Run: headless pygame with SDL's dummy video driver; simulated clock (each Clock.tick advances the game by its frame time, no real sleeping); random seed 0; keys injected as events and as key.get_pressed() state; no mouse input.
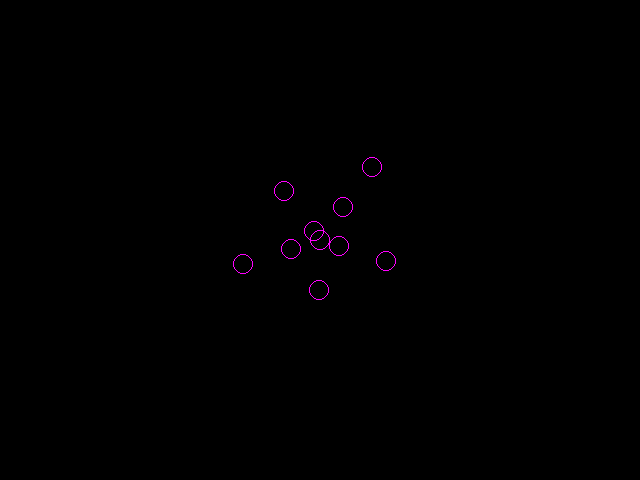
Frame 1 of 4 · flips 1–60 · no input
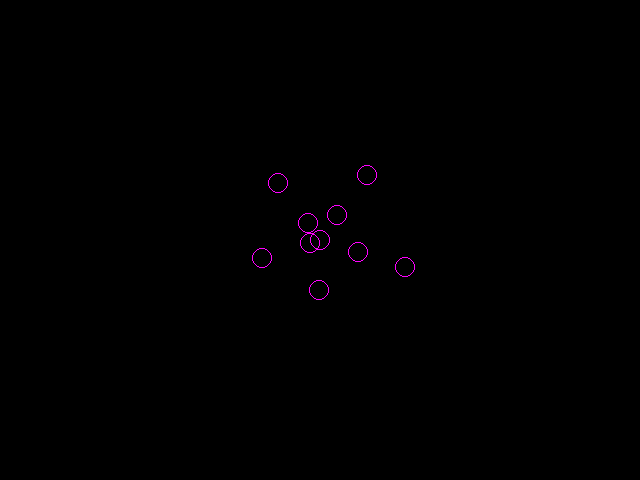
Frame 2 of 4 · flips 61–180 · tapped SPACE, RETURN · held RIGHT (→), D
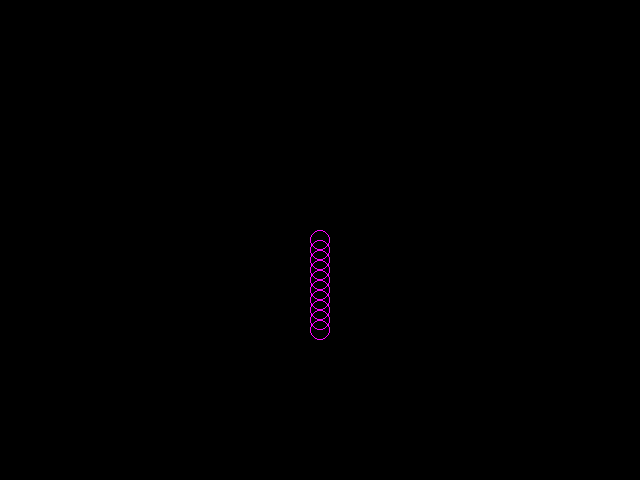
Frame 3 of 4 · flips 181–300 · held DOWN (↓), S
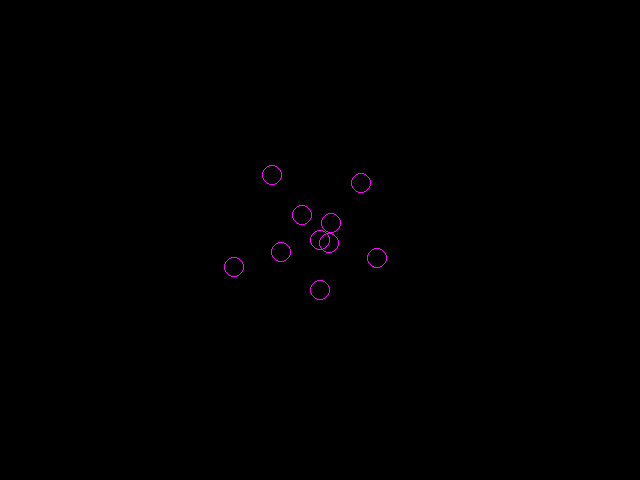
Frame 4 of 4 · flips 301–420 · held LEFT (←), A, UP (↑), W

The pygame program that drew these frames:

import pygame, math
from pygame.locals import *
pygame.init()
fpsClock = pygame.time.Clock()
windowSurf = pygame.display.set_mode((640,480))
pygame.display.set_caption('algorithmic drawing test 2')
windowW = windowSurf.get_width()
windowH = windowSurf.get_height()

colour = {
    'red' : pygame.Color(255,0,0),
    'green' : pygame.Color(0,255,0),
    'blue' : pygame.Color(0,0,255),
    'white' : pygame.Color(255,255,255),
    'magenta' : pygame.Color(255,0,255),
    'yellow' : pygame.Color(255,255,0),
    'cyan' : pygame.Color(0,255,255),
    'black' : pygame.Color(0,0,0),
    'silver' : pygame.Color(192,192,192)
}
count = 0
running = True
while running:
    windowSurf.fill(colour['black'])
##    pygame.draw.circle(windowSurf,colour['red'], (int(windowW/2),int(windowH/2)), int(20 +10*math.sin(count)), 1)
##    pygame.draw.circle(windowSurf, colour['blue'], (int(windowW/2+10*math.sin(count)), int(windowH/2+10*math.cos(count))), 20, 1)
    
    count += 0.1

##    for i in range(10):
##        pygame.draw.line(windowSurf, colour['green'], (windowW/2+40*math.sin((i/10)*math.pi), windowH/2+40*math.cos((i/10)*math.pi)), (windowW/2+40*math.sin((i/10+1)*math.pi), windowH/2+40*math.cos((i/10+1)*math.pi) ) )

    for i in range(10):
        pygame.draw.circle(windowSurf, colour['magenta'], (int(windowW/2 + math.sin(i/10 * 2 * math.pi * count)*i*10),int(windowH/2 + math.cos(i/10 * 2 * math.pi * count)*i*10)), 10,1)
    
    pygame.display.update()
    fpsClock.tick(30)
    
    for event in pygame.event.get():
        if event.type == QUIT:
            pygame.quit()
            running = False
        elif event.type == KEYDOWN:
            if event.key == K_ESCAPE:
                pygame.event.post(pygame.event.Event(QUIT))
                
print('buh bye')
